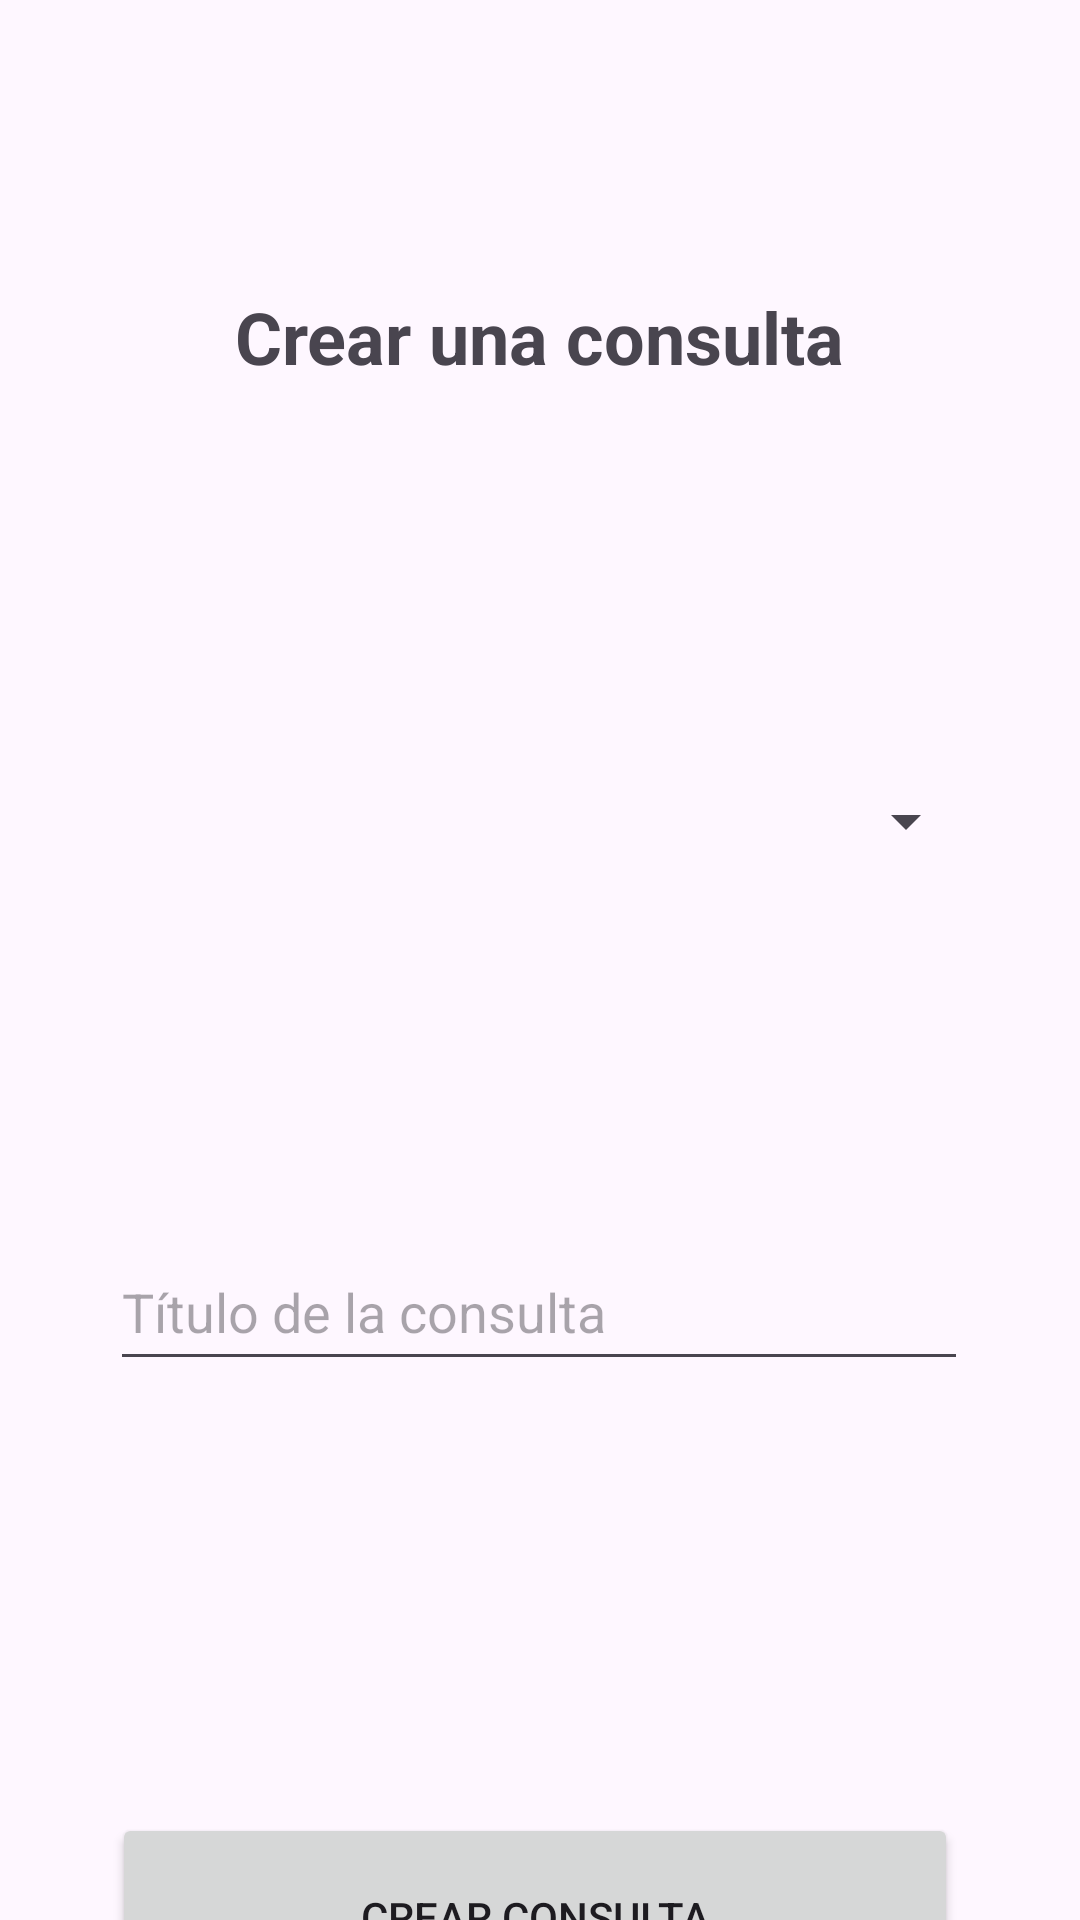

Layout XML and referenced resources for this Android screen:
<!-- AndroidManifest.xml: application theme Theme.MedAlerta -->
<!-- res/layout/activity_crear_consulta.xml -->
<?xml version="1.0" encoding="utf-8"?>
<androidx.constraintlayout.widget.ConstraintLayout xmlns:android="http://schemas.android.com/apk/res/android"
    xmlns:app="http://schemas.android.com/apk/res-auto"
    xmlns:tools="http://schemas.android.com/tools"
    android:layout_width="match_parent"
    android:layout_height="match_parent">


    <TextView
        android:id="@+id/textViewTitle"
        android:layout_width="wrap_content"
        android:layout_height="wrap_content"
        android:layout_marginTop="96dp"
        android:text="Crear una consulta"
        android:textSize="24sp"
        android:textStyle="bold"
        app:layout_constraintEnd_toEndOf="parent"
        app:layout_constraintStart_toStartOf="parent"
        app:layout_constraintTop_toTopOf="parent" />

    

    <EditText
        android:id="@+id/editTextTituloConsulta"
        android:layout_width="286dp"
        android:layout_height="49dp"
        android:layout_marginTop="112dp"
        android:hint="Título de la consulta"
        app:layout_constraintEnd_toEndOf="parent"
        app:layout_constraintHorizontal_bias="0.496"
        app:layout_constraintStart_toStartOf="parent"
        app:layout_constraintTop_toBottomOf="@+id/myspinner" />

    <Spinner
        android:id="@+id/myspinner"
        android:layout_width="292dp"
        android:layout_height="51dp"
        android:layout_marginTop="120dp"
        android:prompt="@string/select_doctor"
        android:spinnerMode="dialog"
        app:layout_constraintEnd_toEndOf="parent"
        app:layout_constraintStart_toStartOf="parent"
        app:layout_constraintTop_toBottomOf="@+id/textViewTitle"
        tools:ignore="MissingConstraints" />

    <Button
        android:id="@+id/buttonCrearConsulta"
        android:layout_width="282dp"
        android:layout_height="69dp"
        android:layout_marginTop="144dp"
        android:text="Crear Consulta"
        app:layout_constraintEnd_toEndOf="parent"
        app:layout_constraintHorizontal_bias="0.48"
        app:layout_constraintStart_toStartOf="parent"
        app:layout_constraintTop_toBottomOf="@+id/editTextTituloConsulta" />

</androidx.constraintlayout.widget.ConstraintLayout>
<!-- resources referenced by this layout -->
<resources>
  <string name="select_doctor">Seleccione el doctor</string>
  <style name="Theme.MedAlerta" parent="Base.Theme.MedAlerta" />
  <style name="Base.Theme.MedAlerta" parent="Theme.Material3.DayNight.NoActionBar">
          
          
          
          <item name="windowActionBar">false</item>
          <item name="windowNoTitle">true</item>
          <item name="android:actionOverflowButtonStyle">@style/MyActionButtonOverflow</item>
      </style>
  <style name="MyActionButtonOverflow" parent="Widget.AppCompat.ActionButton.Overflow">
          <item name="android:tint">@android:color/white</item>
      </style>
</resources>
